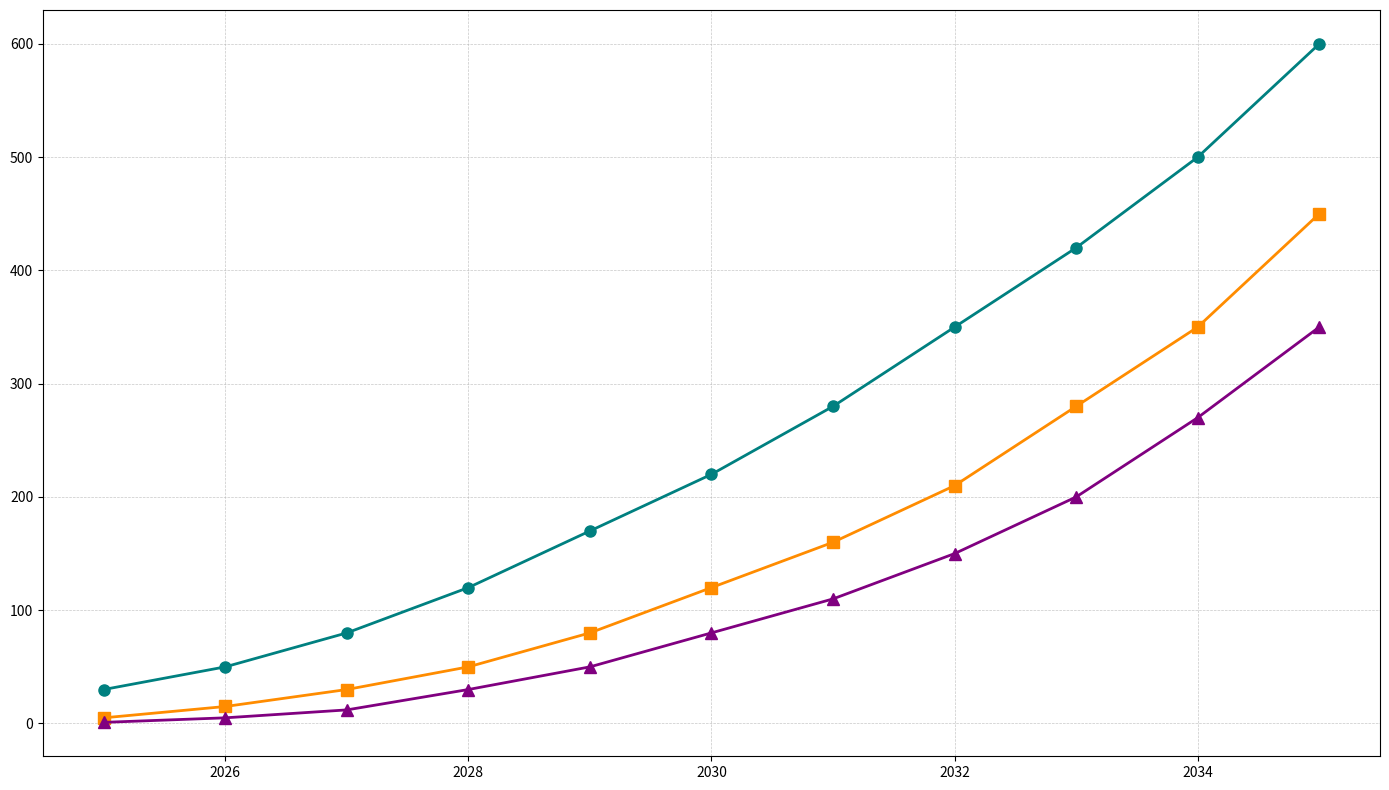

Write the Python code that produced this figure.
import matplotlib.pyplot as plt
import numpy as np

# Data
years = np.arange(2025, 2036)
auto_vehicles = np.array([30, 50, 80, 120, 170, 220, 280, 350, 420, 500, 600])
drone_deliveries = np.array([5, 15, 30, 50, 80, 120, 160, 210, 280, 350, 450])
hyperloop_pods = np.array([1, 5, 12, 30, 50, 80, 110, 150, 200, 270, 350])

# Setup the figure and subplots
fig, ax1 = plt.subplots(figsize=(14, 8))

# Plot Autonomous Vehicles
ax1.plot(years, auto_vehicles, color='teal', marker='o', linestyle='-', linewidth=2, markersize=8)

# Plot Drone Deliveries
ax1.plot(years, drone_deliveries, color='darkorange', marker='s', linestyle='-', linewidth=2, markersize=8)

# Plot Hyperloop Pods
ax1.plot(years, hyperloop_pods, color='purple', marker='^', linestyle='-', linewidth=2, markersize=8)

# Adding Grid
ax1.grid(True, linestyle='--', linewidth=0.5, alpha=0.7)

# Automatically adjust the layout to prevent overlap
plt.tight_layout()

# Show the plot
plt.show()
